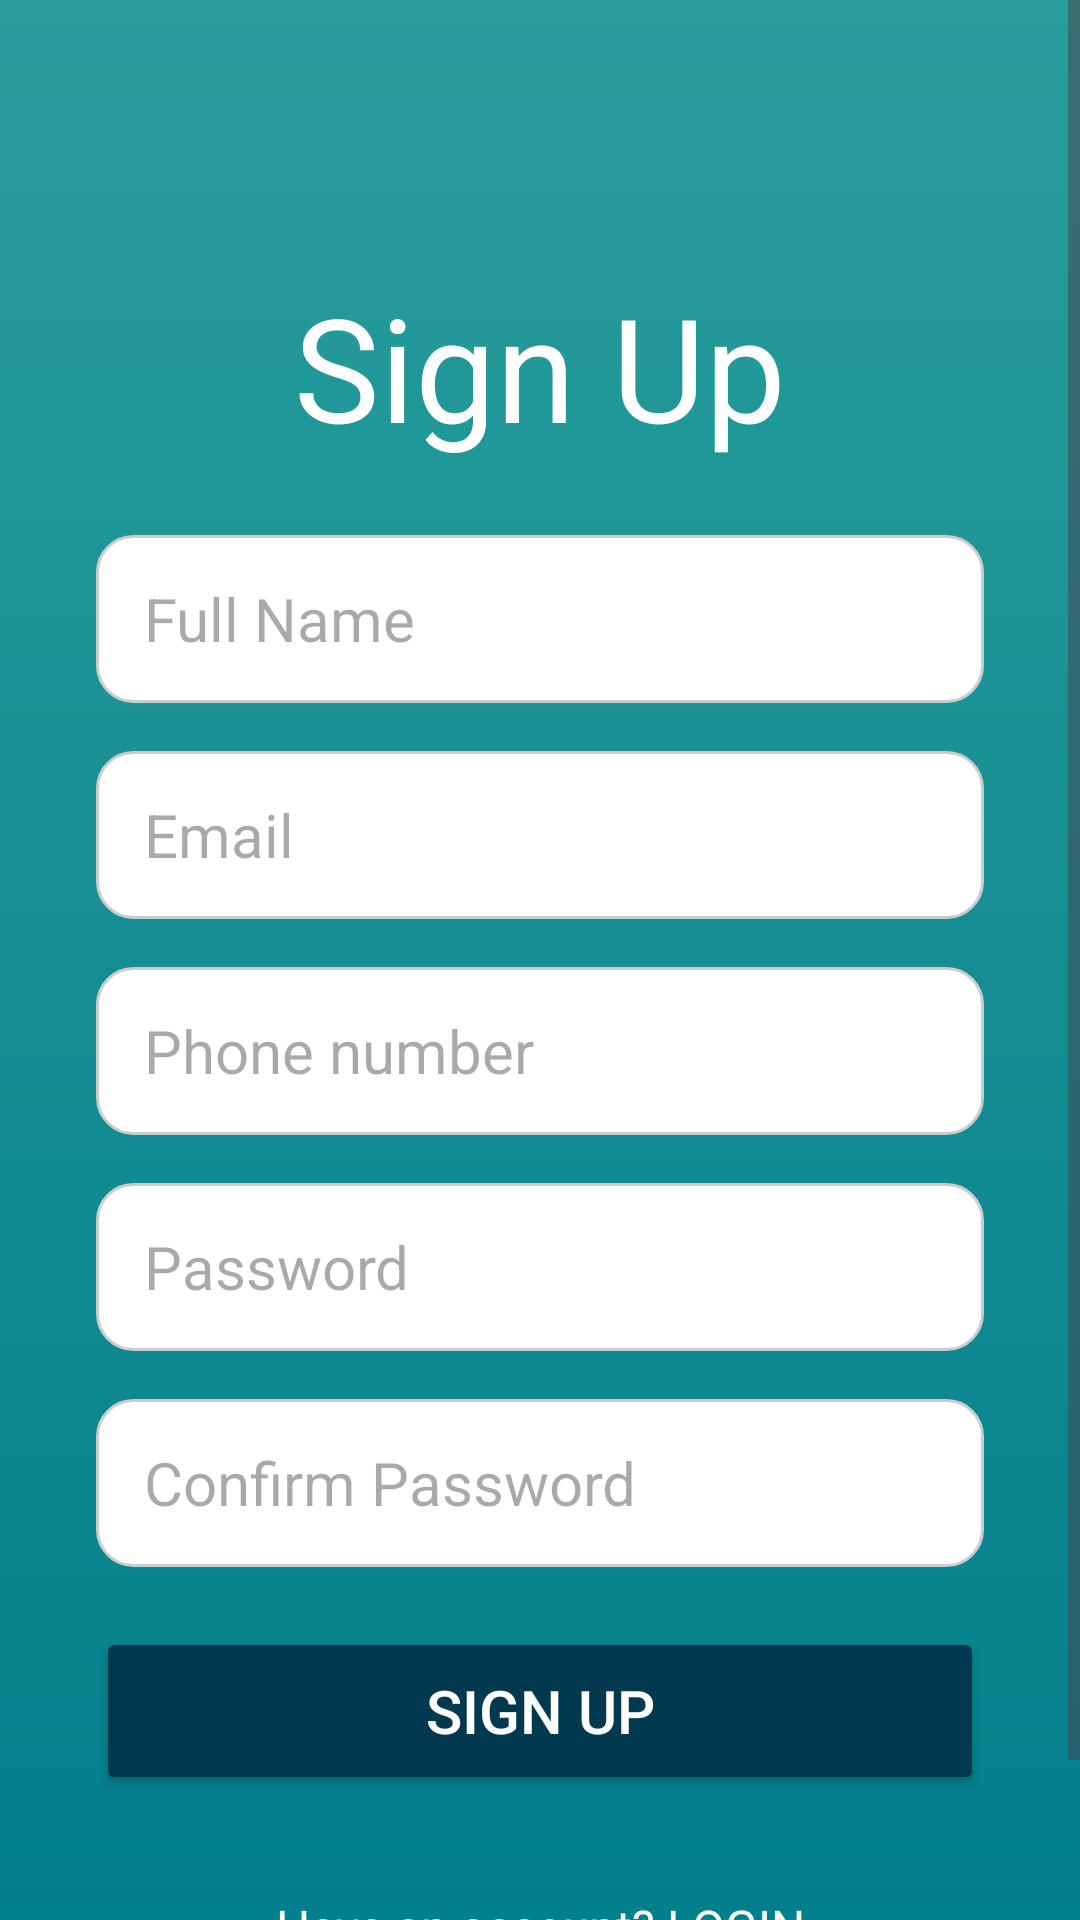

Produce the Android XML layout that renders to this screen, including the resource entries it uses.
<!-- AndroidManifest.xml: application theme Theme.Goverment_system -->
<!-- res/layout/signup.xml -->
<?xml version="1.0" encoding="utf-8"?>
<ScrollView xmlns:android="http://schemas.android.com/apk/res/android"
    xmlns:app="http://schemas.android.com/apk/res-auto"
    android:layout_width="match_parent"
    android:layout_height="match_parent"
    android:background="@drawable/background_gradient">

    <LinearLayout
        android:layout_width="match_parent"
        android:layout_height="wrap_content"
        android:orientation="vertical"
        android:paddingStart="32dp"
        android:paddingTop="90dp"
        android:paddingEnd="32dp"
        android:paddingBottom="32dp">

        <TextView
            android:id="@+id/signup_page"
            android:layout_width="match_parent"
            android:layout_height="wrap_content"
            android:fontFamily="sans-serif-thin"
            android:gravity="center"
            android:text="@string/signup_title"
            android:textAlignment="center"
            android:textColor="#FFFFFF"
            android:textSize="48sp"
            android:textStyle="bold" />

        <EditText
            android:id="@+id/name"
            android:layout_width="match_parent"
            android:layout_height="56dp"
            android:layout_marginTop="24dp"
            android:background="@drawable/editbox_background"
            android:hint="@string/full_name_hint"
            android:inputType="text"
            android:paddingStart="16dp"
            android:textDirection="anyRtl"
            android:textSize="20sp"
            android:gravity="start|center_vertical"
            android:textAlignment="viewStart"/>

        <EditText
            android:id="@+id/email"
            android:layout_width="match_parent"
            android:layout_height="56dp"
            android:layout_marginTop="16dp"
            android:background="@drawable/editbox_background"
            android:hint="@string/email_hint"
            android:inputType="textEmailAddress"
            android:paddingStart="16dp"
            android:textSize="20sp"
            android:gravity="start|center_vertical"
            android:textAlignment="viewStart"/>

        <EditText
            android:id="@+id/phone"
            android:layout_width="match_parent"
            android:layout_height="56dp"
            android:layout_marginTop="16dp"
            android:background="@drawable/editbox_background"
            android:hint="@string/phone_hint"
            android:inputType="phone"
            android:paddingStart="16dp"

            android:textSize="20sp"
            android:gravity="start|center_vertical"
            android:textAlignment="viewStart"/>

        <EditText
            android:id="@+id/password"
            android:layout_width="match_parent"
            android:layout_height="56dp"
            android:layout_marginTop="16dp"
            android:background="@drawable/editbox_background"
            android:hint="@string/password_hint"
            android:inputType="textPassword"
            android:paddingStart="16dp"
            android:textSize="20sp"
            android:gravity="start|center_vertical"
            android:textAlignment="viewStart"
             />

        <EditText
            android:id="@+id/ConfirmPass"
            android:layout_width="match_parent"
            android:layout_height="56dp"
            android:layout_marginTop="16dp"
            android:background="@drawable/editbox_background"
            android:hint="@string/confirm_password_hint"
            android:inputType="textPassword"
            android:paddingStart="16dp"
            android:textSize="20sp"
            android:gravity="start|center_vertical"
            android:textAlignment="viewStart"/>

        <Button
            android:id="@+id/signup_btn"
            android:layout_width="match_parent"
            android:layout_height="56dp"
            android:layout_marginTop="20dp"
            android:backgroundTint="#02394F"
            android:fontFamily="sans-serif-medium"
            android:text="@string/signup_button"
            android:textAlignment="center"
            android:textColor="#FFFFFF"
            android:textSize="20sp"
            app:cornerRadius="12dp" />

        <TextView
            android:id="@+id/tvlogin"
            android:layout_width="match_parent"
            android:layout_height="48dp"
            android:layout_marginTop="20dp"
            android:clickable="true"
            android:gravity="center"
            android:padding="12dp"
            android:text="@string/login_prompt"
            android:textAlignment="center"
            android:textColor="#FEFFF6"
            android:textSize="16sp" />

    </LinearLayout>
</ScrollView>
<!-- resources referenced by this layout -->
<resources>
  <!-- drawable background_gradient (drawable) -->
  <?xml version="1.0" encoding="utf-8"?>
  <shape xmlns:android="http://schemas.android.com/apk/res/android"
      android:shape="rectangle">
  
      
      <gradient
          android:angle="270"
          android:startColor="#299E9B"
          android:endColor="#027F8C"
          android:type="linear"/>
  </shape>
  <!-- drawable editbox_background (drawable) -->
  <?xml version="1.0" encoding="utf-8"?>
  <shape xmlns:android="http://schemas.android.com/apk/res/android"
      android:shape="rectangle">
  
      <solid android:color="#FFFFFF" />
      <stroke android:width="1dp" android:color="#CCCCCC" />
      <corners android:radius="12dp" />
  
  </shape>
  <string name="confirm_password_hint">Confirm Password</string>
  <string name="email_hint">Email</string>
  <string name="full_name_hint">Full Name</string>
  <string name="login_prompt">Have an account? LOGIN</string>
  <string name="password_hint">Password</string>
  <string name="phone_hint">Phone number</string>
  <string name="signup_button">SIGN UP</string>
  <string name="signup_title">Sign Up</string>
  <style name="Theme.Goverment_system" parent="Base.Theme.Goverment_system" />
  <style name="Base.Theme.Goverment_system" parent="Theme.Material3.DayNight.NoActionBar">
          
          
      </style>
</resources>
